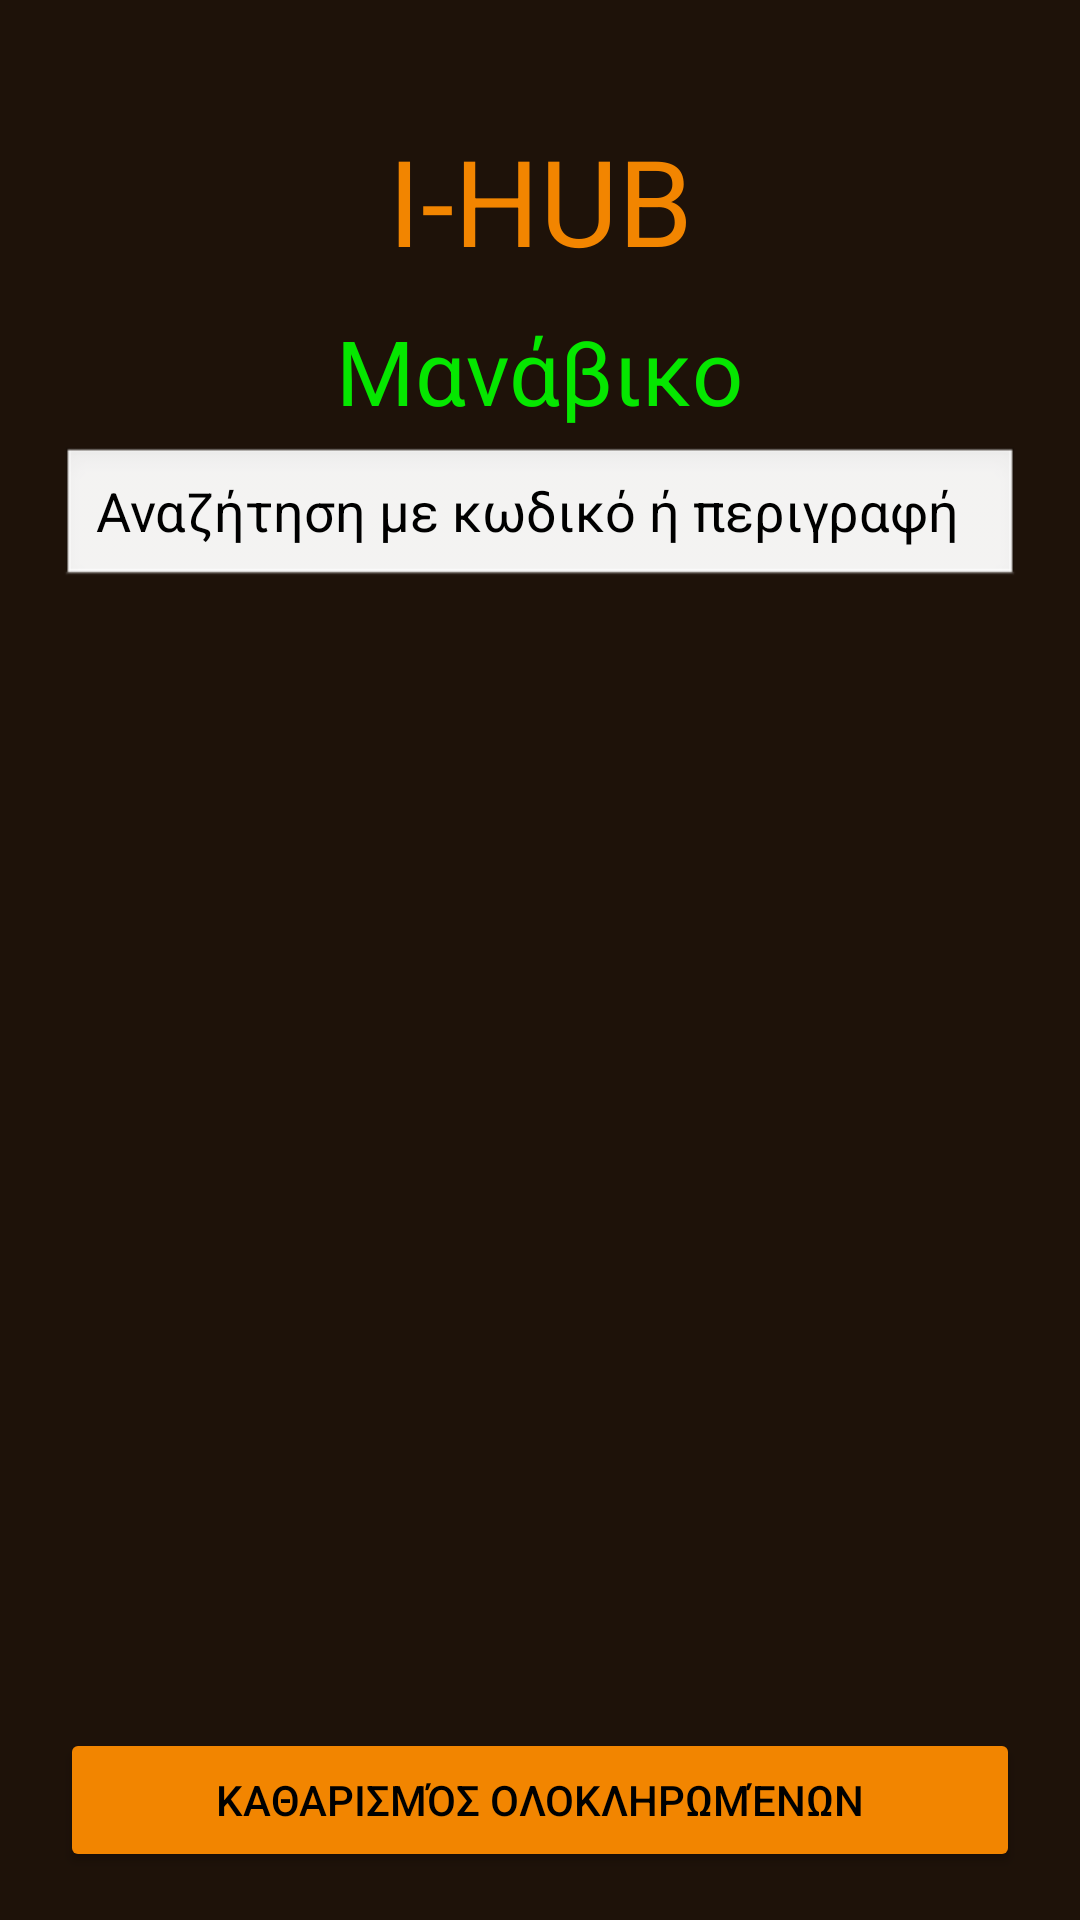

This screen was rendered from an Android layout file. Write that file and the resources it references.
<!-- AndroidManifest.xml: application theme Theme.IHUB -->
<!-- res/layout/grocery.xml -->
<?xml version="1.0" encoding="utf-8"?>
<androidx.constraintlayout.widget.ConstraintLayout xmlns:android="http://schemas.android.com/apk/res/android"
    android:layout_width="match_parent"
    android:layout_height="match_parent"
    xmlns:app="http://schemas.android.com/apk/res-auto"
    android:background="@color/brown">


    <TextView
        android:id="@+id/titleText"
        android:layout_width="wrap_content"
        android:layout_height="wrap_content"
        android:text="I-HUB"
        android:textColor="@color/orange"
        app:layout_constraintEnd_toEndOf="parent"
        app:layout_constraintStart_toStartOf="parent"
        app:layout_constraintTop_toTopOf="parent"
        android:textSize="40sp"
        android:layout_marginTop="40sp"/>

    <TextView
        android:id="@+id/groceryTitle"
        android:layout_width="wrap_content"
        android:layout_height="wrap_content"
        android:text="Μανάβικο"
        android:textSize="30sp"
        android:textColor="@color/sportygreen"
        app:layout_constraintTop_toBottomOf="@+id/titleText"
        app:layout_constraintStart_toStartOf="parent"
        app:layout_constraintEnd_toEndOf="parent"
        android:layout_marginTop="10dp"/>

    <EditText
        android:id="@+id/grocerySearch"
        android:layout_width="0dp"
        android:layout_height="48dp"
        android:hint="Αναζήτηση με κωδικό ή περιγραφή "
        android:inputType="text"
        android:singleLine="true"
        android:paddingStart="12dp"
        android:paddingEnd="12dp"
        android:background="@android:drawable/edit_text"
        android:textColor="@color/black"
        android:textColorHint="@color/black"
        android:layout_marginStart="20dp"
        android:layout_marginEnd="20dp"
        android:layout_marginTop="5dp"
        app:layout_constraintTop_toBottomOf="@id/groceryTitle"
        app:layout_constraintStart_toStartOf="parent"
        app:layout_constraintEnd_toEndOf="parent" />

    <ScrollView
        android:id="@+id/groceryRequestScroll"
        android:layout_width="0dp"
        android:layout_height="0dp"
        android:fillViewport="true"
        app:layout_constraintTop_toBottomOf="@id/grocerySearch"
        app:layout_constraintBottom_toTopOf="@+id/clearCompletedButton"
        app:layout_constraintStart_toStartOf="parent"
        app:layout_constraintEnd_toEndOf="parent">

        <LinearLayout
            android:id="@+id/groceryRequestList"
            android:layout_width="match_parent"
            android:layout_height="wrap_content"
            android:orientation="vertical"
            android:padding="12dp" />

    </ScrollView>

    <Button
        android:id="@+id/clearCompletedButton"
        android:layout_width="0dp"
        android:layout_height="wrap_content"
        android:text="Καθαρισμός ολοκληρωμένων"
        android:textColor="@color/black"
        android:backgroundTint="@color/orange"
        android:layout_marginStart="20dp"
        android:layout_marginEnd="20dp"
        android:layout_marginBottom="16dp"
        app:layout_constraintBottom_toBottomOf="parent"
        app:layout_constraintStart_toStartOf="parent"
        app:layout_constraintEnd_toEndOf="parent" />




</androidx.constraintlayout.widget.ConstraintLayout>
<!-- resources referenced by this layout -->
<resources>
  <color name="black">#FF000000</color>
  <color name="brown">#1E1209</color>
  <color name="orange">#F28500</color>
  <color name="sportygreen">#05E700</color>
  <style name="Theme.IHUB" parent="Base.Theme.IHUB" />
  <style name="Base.Theme.IHUB" parent="Theme.Material3.DayNight.NoActionBar">
          
          
      </style>
</resources>
